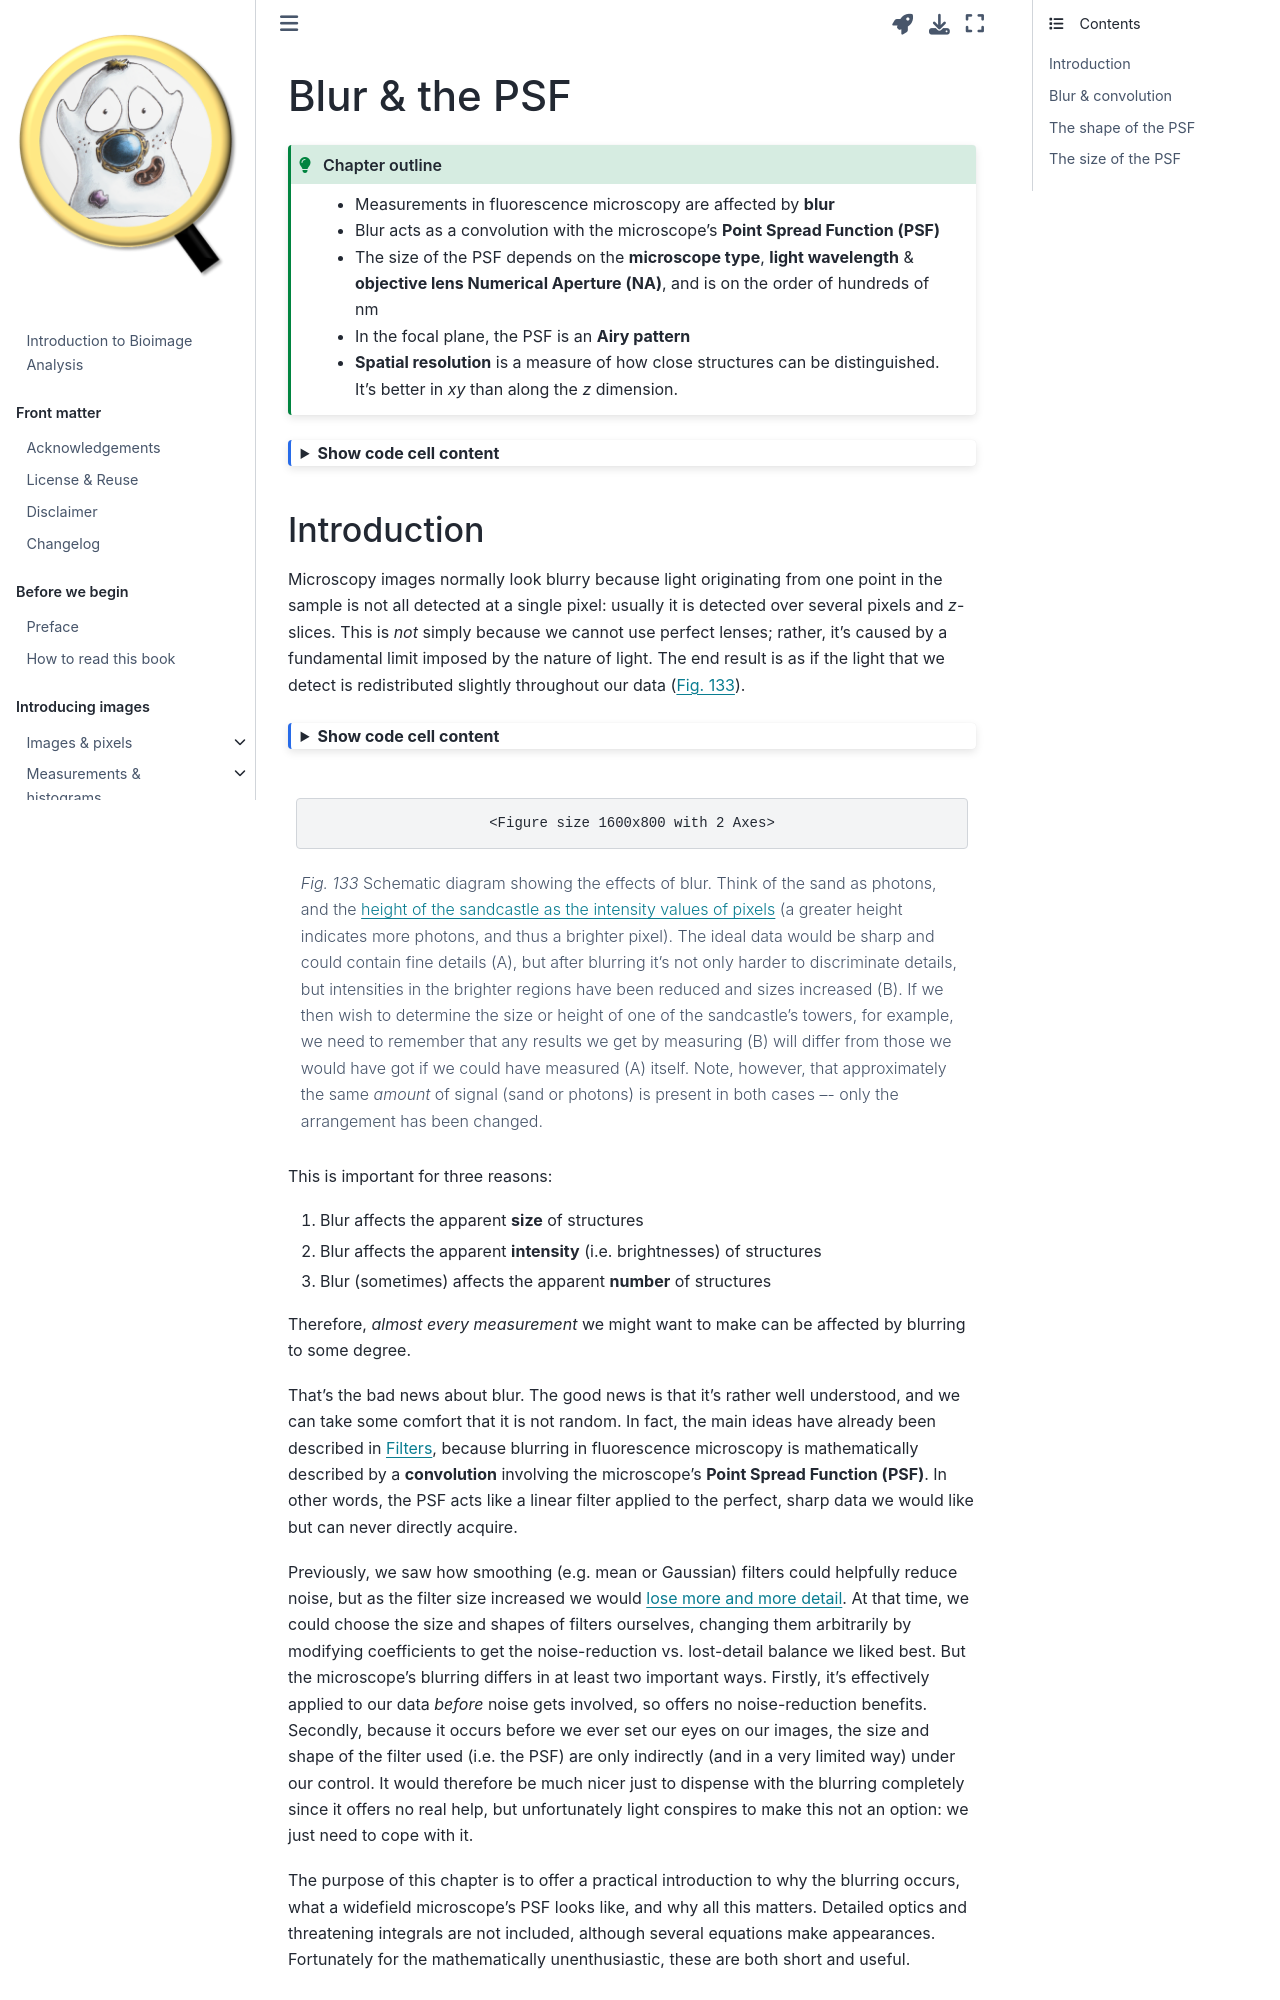

repository: bioimagebook/bioimagebook.github.io · page: chapters/3-fluorescence/2-formation_spatial/formation_spatial.html · generator: jekyll

---
jupytext:
  formats: md:myst
  text_representation:
    extension: .md
    format_name: myst
    format_version: 0.13
    jupytext_version: 1.11.5
kernelspec:
  display_name: Python 3
  language: python
  name: python3
---

(chap_formation_spatial)=
# Blur & the PSF

:::{admonition} Chapter outline
:class: tip

* Measurements in fluorescence microscopy are affected by **blur**
* Blur acts as a convolution with the microscope's **Point Spread Function (PSF)**
* The size of the PSF depends on the **microscope type**, **light wavelength** & **objective lens Numerical Aperture (NA)**, and is on the order of hundreds of nm
* In the focal plane, the PSF is an **Airy pattern**
* **Spatial resolution** is a measure of how close structures can be distinguished.
It's better in _xy_ than along the _z_ dimension.
:::

```{code-cell} ipython3
:tags: [hide-cell, thebe-init]

%load_ext autoreload
%autoreload 2

# Default imports
import sys
sys.path.append('../../../')
from helpers import *
from matplotlib import pyplot as plt
from myst_nb import glue
import numpy as np
from scipy import ndimage
```

## Introduction

Microscopy images normally look blurry because light originating from one point in the sample is not all detected at a single pixel: usually it is detected over several pixels and _z_-slices.
This is _not_ simply because we cannot use perfect lenses; rather, it's caused by a fundamental limit imposed by the nature of light.
The end result is as if the light that we detect is redistributed slightly throughout our data ({numref}`fig-castles`).

```{code-cell} ipython3
:tags: [hide-cell, remove-output]

fig = create_figure(figsize=(8, 4))
show_image('images/castle_sharp.jpg', title='(A) Sharp', pos=121)
show_image('images/castle_convolved.jpg', title='(B) Blurred', pos=122)
glue_fig('fig_blur_castles', fig)
```

```{glue:figure} fig_blur_castles
---
align: center
name: fig-castles
---
Schematic diagram showing the effects of blur. Think of the sand as photons, and the [height of the sandcastle as the intensity values of pixels](fig-transform_surface) (a greater height indicates more photons, and thus a brighter pixel). The ideal data would be sharp and could contain fine details (A), but after blurring it's not only harder to discriminate details, but intensities in the brighter regions have been reduced and sizes increased (B). If we then wish to determine the size or height of one of the sandcastle's towers, for example, we need to remember that any results we get by measuring (B) will differ from those we would have got if we could have measured (A) itself. Note, however, that approximately the same _amount_ of signal (sand or photons) is present in both cases –- only the arrangement has been changed.
```

This is important for three reasons:

1.  Blur affects the apparent **size** of structures
2.  Blur affects the apparent **intensity** (i.e. brightnesses) of structures
3.  Blur (sometimes) affects the apparent **number** of structures

Therefore, _almost every measurement_ we might want to make can be affected by blurring to some degree.

That's the bad news about blur.
The good news is that it's rather well understood, and we can take some comfort that it is not random.
In fact, the main ideas have already been described in {ref}`chap_filters`, because blurring in fluorescence microscopy is mathematically described by a **convolution** involving the microscope's **Point Spread Function (PSF)**.
In other words, the PSF acts like a linear filter applied to the perfect, sharp data we would like but can never directly acquire.

Previously, we saw how smoothing (e.g. mean or Gaussian) filters could helpfully reduce noise, but as the filter size increased we would [lose more and more detail](chap_filters_gaussian_size).
At that time, we could choose the size and shapes of filters ourselves, changing them arbitrarily by modifying coefficients to get the noise-reduction vs. lost-detail balance we liked best.
But the microscope's blurring differs in at least two important ways.
Firstly, it's effectively applied to our data _before_ noise gets involved, so offers no noise-reduction benefits.
Secondly, because it occurs before we ever set our eyes on our images, the size and shape of the filter used (i.e. the PSF) are only indirectly (and in a very limited way) under our control.
It would therefore be much nicer just to dispense with the blurring completely since it offers no real help, but unfortunately light conspires to make this not an option: we just need to cope with it.

The purpose of this chapter is to offer a practical introduction to why the blurring occurs, what a widefield microscope's PSF looks like, and why all this matters.
Detailed optics and threatening integrals are not included, although several equations make appearances.
Fortunately for the mathematically unenthusiastic, these are both short and useful.
